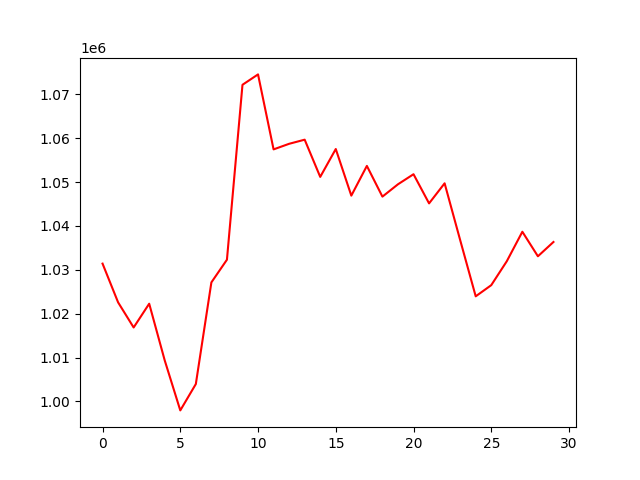

Source data for this figure (header and first rows):
, 0
0, 1031409
1, 1022587
2, 1016862
3, 1022276
4, 1009350
5, 997969
6, 1003978
7, 1027132
8, 1032302
9, 1072152
10, 1074519
11, 1057435
12, 1058707
13, 1059647
14, 1051165
15, 1057519
16, 1046898
17, 1053673
18, 1046673
19, 1049483
20, 1051776
21, 1045134
22, 1049708
23, 1036776
24, 1023960
25, 1026503
26, 1031959
27, 1038671
28, 1033081
29, 1036337
